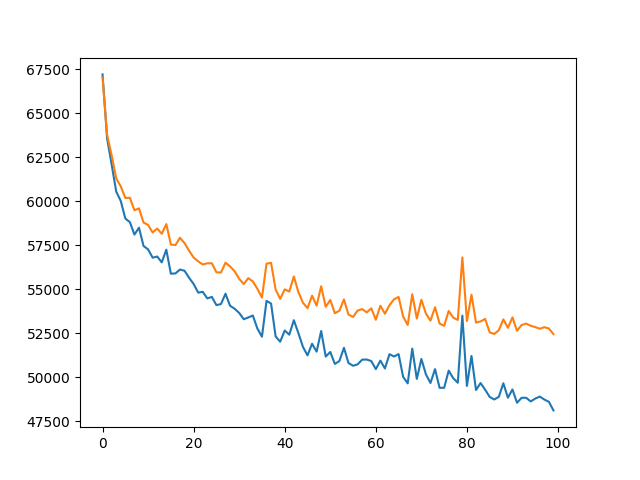

Source data for this figure (header and first rows):
, train, eval
0, 67206, 67029
1, 63567, 63770
2, 62089, 62604
3, 60552, 61296
4, 60017, 60848
5, 59021, 60188
6, 58815, 60198
7, 58111, 59489
8, 58498, 59598
9, 57459, 58792
10, 57268, 58656
11, 56797, 58228
12, 56862, 58452
13, 56532, 58155
14, 57253, 58704
15, 55887, 57547
16, 55902, 57512
17, 56124, 57927
18, 56054, 57621
19, 55656, 57192
20, 55302, 56806
21, 54813, 56588
22, 54857, 56411
23, 54484, 56477
24, 54569, 56479
25, 54101, 55964
26, 54164, 55956
27, 54751, 56512
28, 54065, 56298
29, 53898, 56027
30, 53658, 55593
31, 53301, 55297
32, 53403, 55635
33, 53513, 55443
34, 52769, 55028
35, 52310, 54530
36, 54343, 56456
37, 54192, 56504
38, 52324, 54991
39, 52025, 54453
40, 52660, 54999
41, 52424, 54871
42, 53245, 55729
43, 52513, 54839
44, 51730, 54240
45, 51247, 53930
46, 51908, 54639
47, 51460, 54074
48, 52633, 55172
49, 51180, 54007
50, 51443, 54395
51, 50762, 53645
52, 50927, 53784
53, 51679, 54425
54, 50814, 53564
55, 50659, 53431
56, 50738, 53794
57, 51007, 53878
58, 51013, 53691
59, 50925, 53923
... 40 more rows
